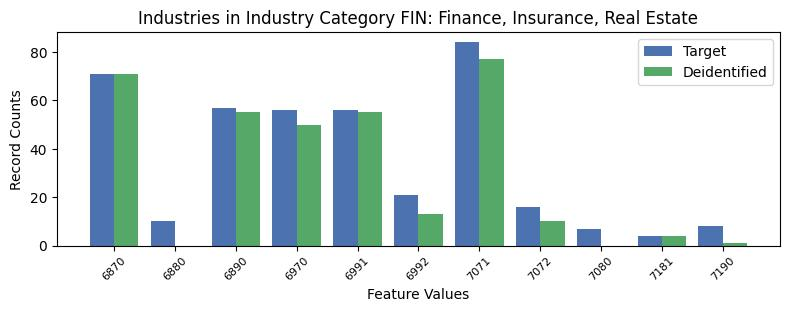

Data behind this chart, as committed beside it:
, INDP, count_target, count_deidentified
0, 6870, 71, 71.0
5, 6880, 10, 0.0
6, 6890, 57, 55.0
2, 6970, 56, 50.0
4, 6991, 56, 55.0
7, 6992, 21, 13.0
3, 7071, 84, 77.0
9, 7072, 16, 10.0
1, 7080, 7, 0.0
8, 7181, 4, 4.0
10, 7190, 8, 1.0
